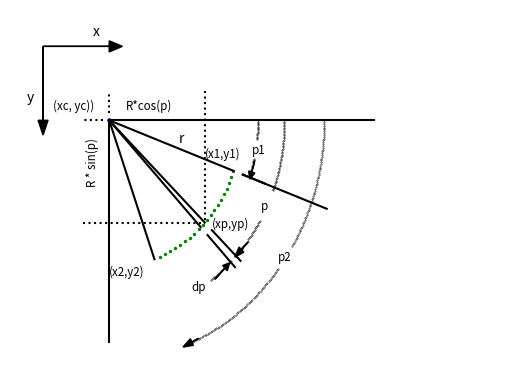

Write the Python code that produced this figure.
#!/usr/local/bin/python3

"""
PARCGEOMETRY
"""

import numpy as np
import matplotlib.pyplot as plt


def plot_grid(extents, axis_on='on', plot_grid=True):
    plt.axis(extents)
    plt.axis(axis_on)
    plt.grid(plot_grid)


def plot_reference_frame():
    plt.arrow(0, 0, 20, 0, head_length=4, head_width=3, color='k')
    plt.arrow(0, 0, 0, 20, head_length=4, head_width=3, color='k')

    plt.text(15, -3, 'x')
    plt.text(-5, 15, 'y')


def plot_scatter_arc(xc, yc, radius, p1, p2, dp, dot_size=1, dot_color='g'):
    for p in np.arange(p1, p2, dp):
        x = xc + radius * np.cos(p)
        y = yc + radius * np.sin(p)
        plt.scatter(x, y, s=dot_size, color=dot_color)


def plot_line_arc(xc, yc, radius, p1, p2, dp, color):
    xlast = xc + radius * np.cos(p1)
    ylast = xc + radius * np.sin(p1)
    for p in np.arange(p1 + dp, p2, dp):
        x = xc + radius * np.cos(p)
        y = yc + radius * np.sin(p)
        plt.plot([xlast, x], [ylast, y], color=color)
        xlast = x
        ylast = y


def plot_line_segment(xc, yc, r, offset1, offset2, phi):
    x1 = xc + (r + offset1) * np.cos(phi)
    x2 = xc + (r + offset2) * np.cos(phi)
    y1 = yc + (r + offset1) * np.sin(phi)
    y2 = yc + (r + offset2) * np.sin(phi)
    plt.plot([x1, x2], [y1, y2], color='k')


def main():
    plot_grid([-10, 140, 90, -10], 'off', False)
    plot_reference_frame()

    xc = 20
    yc = 20
    r = 40

    # Plot arc
    phi1 = 20 * np.pi / 180
    phi2 = 70 * np.pi / 180
    dphi = (phi2 - phi1) / 20
    plot_scatter_arc(xc, yc, r, phi1, phi2, dphi, dot_size=2, dot_color='g')
    plt.plot([xc, xc + r * np.cos(phi1)],
             [yc, yc + r * np.sin(phi1)], color='k')
    plt.scatter(xc, yc, s=5, color='b')

    plot_line_segment(xc, yc, r, 3, 10, phi1)
    plot_line_segment(xc, yc, r, 3, 30, phi1)

    plt.plot([xc, xc + r * np.cos(phi2)],
             [yc, yc + r * np.sin(phi2)], color='k')

    phihalf = (phi1 + phi2) / 2
    phi3 = phihalf - dphi / 2
    phi4 = phihalf + dphi / 2

    plt.plot([xc, xc + r * np.cos(phi3)],
             [yc, yc + r * np.sin(phi3)], color='k')
    plt.plot([xc, xc + r * np.cos(phi4)],
             [yc, yc + r * np.sin(phi4)], color='k')

    plot_line_segment(xc, yc, r, 3, 15, phi3)
    plot_line_segment(xc, yc, r, 3, 15, phi4)

    dphi = phi3 / 100
    # P1 arc
    plot_scatter_arc(xc, yc, r + 5, 0,
                     phi1 / 2 - 3.2 * np.pi / 180, dphi, .1, 'k')
    plot_scatter_arc(xc, yc, r + 5, phi1 / 2 + 3.3 * np.pi / 180,
                     phi1, dphi, .1, 'k')

    # P2 arc
    plot_scatter_arc(xc, yc, r + 25, 0,
                     phi2 / 2 - 3.2 * np.pi / 180, dphi, .1, 'k')
    plot_scatter_arc(xc, yc, r + 25, phi2 / 2 + 3.2 * np.pi / 180,
                     phi2, dphi, .1, 'k')

    # P arc
    plot_scatter_arc(xc, yc, r + 13, 0,
                     phi3 / 2 - .5 * np.pi / 180, dphi, .1, 'k')
    plot_scatter_arc(xc, yc, r + 13, phi3 / 2 + 9 * np.pi / 180,
                     phi3, dphi, .1, 'k')

    # dp arc
    plot_scatter_arc(xc, yc, r + 13, phi3 + 5 * dphi,
                     phi3 + 25 * dphi, dphi, .1, 'k')
    plt.plot([xc, 100], [yc, yc], 'k')
    plt.plot([xc, xc], [yc, 80], 'k')

    # Labels
    plt.text(71, 58, 'p2', size='small')
    plt.text(66, 44, 'p', size='small')
    plt.text(63, 29, 'p1', size='small')
    plt.text(45, 66, 'dp', size='small')
    plt.text(41, 26, 'r')
    plt.text(3, 17, '(xc, yc))', size='small')
    plt.plot([xc + r * np.cos(phi3), xc + r * np.cos(phi3)],
             [yc - 8, yc + r * np.sin(phi3)], 'k:')
    plt.plot([xc, xc], [yc - 2, yc - 8], 'k:')
    plt.text(25, 17, 'R*cos(p)', size='small')

    plt.plot([xc - 8, xc + r * np.cos(phi3)],
             [yc + r * np.sin(phi3), yc + r * np.sin(phi3)], 'k:')
    plt.plot([xc - 2, xc - 8], [yc, yc], 'k:')
    plt.text(13, 37, 'R * sin(p)', size='small', rotation=90)

    plt.text(49, 30, '(x1,y1)', size='small')
    plt.text(20, 62, '(x2,y2)', size='small')
    plt.text(51, 49, '(xp,yp)', size='small')

    # Arrow heads
    plt.arrow(47, 79, -2, 1, head_length=3, head_width=2, color='k')
    plt.arrow(62, 53, -2, 2, head_length=2.9, head_width=2, color='k')
    plt.arrow(64, 31, -.9, 3, head_length=2, head_width=2, color='k')
    plt.arrow(52, 63, 3, -3, head_length=2, head_width=2, color='k')

    plt.show()


main()
